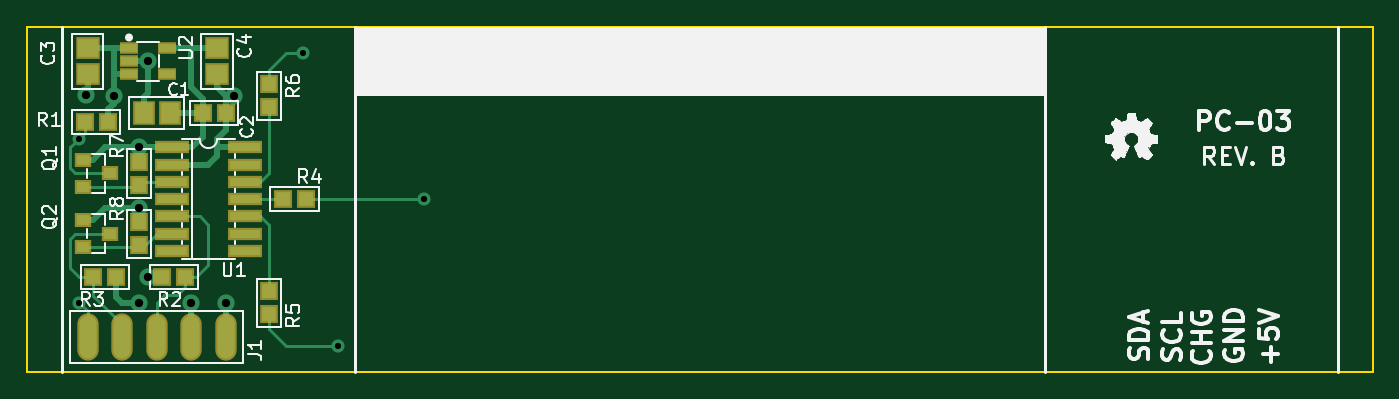
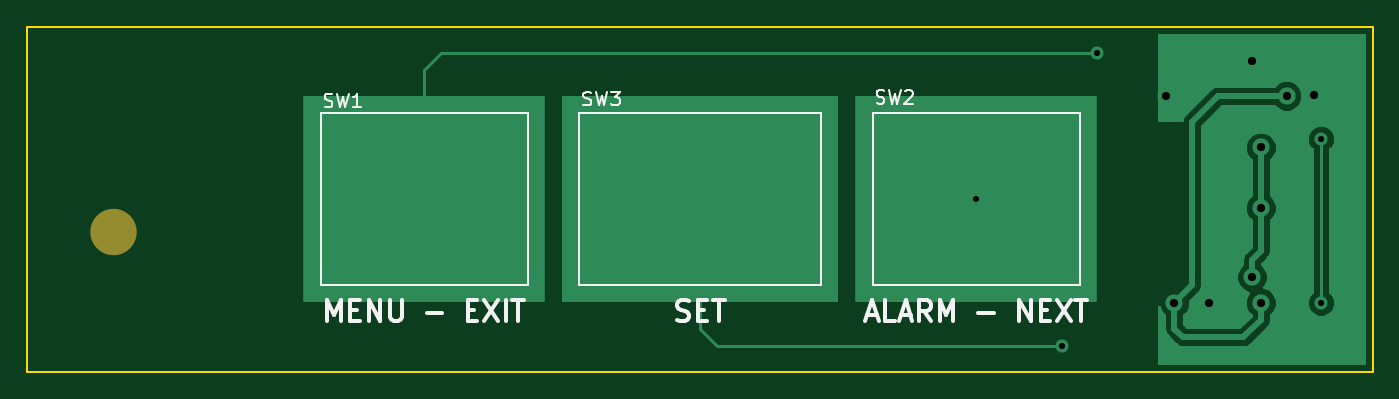
Circuit board: 8 layer files. Board 99.1 x 25.4 mm.
- drill: touch.drl (265 bytes)
- bottom_copper: touch.gbl (12977 bytes)
- bottom_silk: touch.gbo (7236 bytes)
- bottom_mask: touch.gbs (636 bytes)
- outline: touch.gko (723 bytes)
- top_copper: touch.gtl (12077 bytes)
- top_silk: touch.gto (37925 bytes)
- top_mask: touch.gts (2680 bytes)

=== drill: touch.drl ===
M48
INCH,TZ
T1C0.0180
T2C0.0240
%
G90
G05
T1
X40500Y-37950
X40500Y-42700
X47000Y-35450
X48000Y-43950
X50500Y-39700
T2
X40713Y-36682
X41500Y-36700
X42250Y-38200
X42250Y-39950
X42250Y-42700
X42500Y-35700
X42500Y-41950
X43750Y-42700
X44750Y-42700
X45000Y-36700
T0
M30

=== bottom_copper: touch.gbl (12977 bytes, source omitted) ===
=== bottom_silk: touch.gbo (7236 bytes, source omitted) ===
=== bottom_mask: touch.gbs ===
G04 #@! TF.GenerationSoftware,KiCad,Pcbnew,5.0.0-fee4fd1~65~ubuntu17.10.1*
G04 #@! TF.CreationDate,2018-09-18T05:44:28-04:00*
G04 #@! TF.ProjectId,touch,746F7563682E6B696361645F70636200,B*
G04 #@! TF.SameCoordinates,Original*
G04 #@! TF.FileFunction,Soldermask,Bot*
G04 #@! TF.FilePolarity,Negative*
%FSLAX46Y46*%
G04 Gerber Fmt 4.6, Leading zero omitted, Abs format (unit mm)*
G04 Created by KiCad (PCBNEW 5.0.0-fee4fd1~65~ubuntu17.10.1) date Tue Sep 18 05:44:28 2018*
%MOMM*%
%LPD*%
G01*
G04 APERTURE LIST*
%ADD10C,2.000000*%
G04 APERTURE END LIST*
D10*
X192488420Y-103251000D02*
G75*
G03X192488420Y-103251000I-718420J0D01*
G01*
M02*

=== outline: touch.gko ===
G04 #@! TF.GenerationSoftware,KiCad,Pcbnew,5.0.0-fee4fd1~65~ubuntu17.10.1*
G04 #@! TF.CreationDate,2018-09-18T05:44:28-04:00*
G04 #@! TF.ProjectId,touch,746F7563682E6B696361645F70636200,B*
G04 #@! TF.SameCoordinates,Original*
G04 #@! TF.FileFunction,Profile,NP*
%FSLAX46Y46*%
G04 Gerber Fmt 4.6, Leading zero omitted, Abs format (unit mm)*
G04 Created by KiCad (PCBNEW 5.0.0-fee4fd1~65~ubuntu17.10.1) date Tue Sep 18 05:44:28 2018*
%MOMM*%
%LPD*%
G01*
G04 APERTURE LIST*
%ADD10C,0.150000*%
G04 APERTURE END LIST*
D10*
X99060000Y-88138000D02*
X99060000Y-113538000D01*
X198120000Y-88138000D02*
X99060000Y-88138000D01*
X198120000Y-113538000D02*
X198120000Y-88138000D01*
X99060000Y-113538000D02*
X198120000Y-113538000D01*
M02*

=== top_copper: touch.gtl (12077 bytes, source omitted) ===
=== top_silk: touch.gto (37925 bytes, source omitted) ===
=== top_mask: touch.gts ===
G04 #@! TF.GenerationSoftware,KiCad,Pcbnew,5.0.0-fee4fd1~65~ubuntu17.10.1*
G04 #@! TF.CreationDate,2018-09-18T05:44:28-04:00*
G04 #@! TF.ProjectId,touch,746F7563682E6B696361645F70636200,B*
G04 #@! TF.SameCoordinates,Original*
G04 #@! TF.FileFunction,Soldermask,Top*
G04 #@! TF.FilePolarity,Negative*
%FSLAX46Y46*%
G04 Gerber Fmt 4.6, Leading zero omitted, Abs format (unit mm)*
G04 Created by KiCad (PCBNEW 5.0.0-fee4fd1~65~ubuntu17.10.1) date Tue Sep 18 05:44:28 2018*
%MOMM*%
%LPD*%
G01*
G04 APERTURE LIST*
%ADD10R,2.504800X0.904800*%
%ADD11R,1.403200X0.853200*%
%ADD12R,1.304800X1.404800*%
%ADD13R,1.604800X1.804800*%
%ADD14R,1.404800X1.304800*%
%ADD15R,1.804800X1.604800*%
%ADD16O,1.574800X3.479800*%
%ADD17R,1.204800X1.104800*%
G04 APERTURE END LIST*
D10*
G04 #@! TO.C,U1*
X115095000Y-104648000D03*
X115095000Y-103378000D03*
X115095000Y-102108000D03*
X109695000Y-104648000D03*
X109695000Y-103378000D03*
X109695000Y-102108000D03*
X115095000Y-100838000D03*
X115095000Y-99568000D03*
X115095000Y-97028000D03*
X109695000Y-100838000D03*
X109695000Y-99568000D03*
X109695000Y-97028000D03*
X115095000Y-98298000D03*
X109695000Y-98298000D03*
G04 #@! TD*
D11*
G04 #@! TO.C,U2*
X106550000Y-89728000D03*
X106550000Y-90678000D03*
X106550000Y-91628000D03*
X109350000Y-91628000D03*
X109350000Y-89728000D03*
G04 #@! TD*
D12*
G04 #@! TO.C,R7*
X107315000Y-99783000D03*
X107315000Y-98083000D03*
G04 #@! TD*
D13*
G04 #@! TO.C,C1*
X109535000Y-94488000D03*
X107635000Y-94488000D03*
G04 #@! TD*
D14*
G04 #@! TO.C,C2*
X111965000Y-94488000D03*
X113665000Y-94488000D03*
G04 #@! TD*
D15*
G04 #@! TO.C,C3*
X103505000Y-91628000D03*
X103505000Y-89728000D03*
G04 #@! TD*
G04 #@! TO.C,C4*
X113030000Y-91628000D03*
X113030000Y-89728000D03*
G04 #@! TD*
D16*
G04 #@! TO.C,J1*
X103505000Y-110998000D03*
X106045000Y-110998000D03*
X108585000Y-110998000D03*
X113665000Y-110998000D03*
X111125000Y-110998000D03*
G04 #@! TD*
D14*
G04 #@! TO.C,R1*
X103290000Y-95123000D03*
X104990000Y-95123000D03*
G04 #@! TD*
G04 #@! TO.C,R2*
X109005000Y-106553000D03*
X110705000Y-106553000D03*
G04 #@! TD*
G04 #@! TO.C,R3*
X103925000Y-106553000D03*
X105625000Y-106553000D03*
G04 #@! TD*
G04 #@! TO.C,R4*
X117895000Y-100838000D03*
X119595000Y-100838000D03*
G04 #@! TD*
D12*
G04 #@! TO.C,R5*
X116840000Y-107608000D03*
X116840000Y-109308000D03*
G04 #@! TD*
G04 #@! TO.C,R6*
X116840000Y-94068000D03*
X116840000Y-92368000D03*
G04 #@! TD*
G04 #@! TO.C,R8*
X107315000Y-104228000D03*
X107315000Y-102528000D03*
G04 #@! TD*
D17*
G04 #@! TO.C,Q1*
X103140000Y-97933000D03*
X103140000Y-99933000D03*
X105140000Y-98933000D03*
G04 #@! TD*
G04 #@! TO.C,Q2*
X103140000Y-102378000D03*
X103140000Y-104378000D03*
X105140000Y-103378000D03*
G04 #@! TD*
M02*

